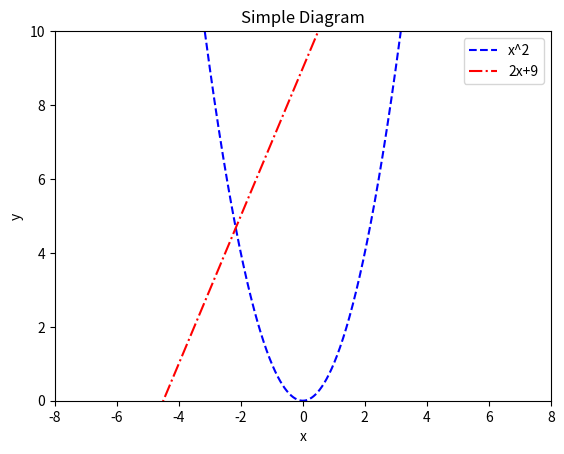

The script that saved this image:
import matplotlib.pyplot as plt 		#导入pyplot库
import numpy as np  		 #导入numpy库
plt.figure() 				#创建一个绘图对象
x=np.arange(-5,5,0.01)  	#y值
y=x*x     				#x值
plt.xlim(-8,8)  			#定义x轴的范围
plt.ylim(0,10)
plt.plot(x,y,'b--',label="x^2")  		#进行绘图
plt.xlabel('x')	 			 	 #y轴标签
plt.ylabel('y')  				#x轴标签
plt.title('Simple Diagram') 		#图的标题
x2=np.arange(-5,5,0.01) 		 #x值
y2=2*x2+9
plt.plot(x2,y2,'r-.',label="2x+9")  	#绘制第2条曲线
plt.legend()					#显示图例
plt.show()  					#显示图像
